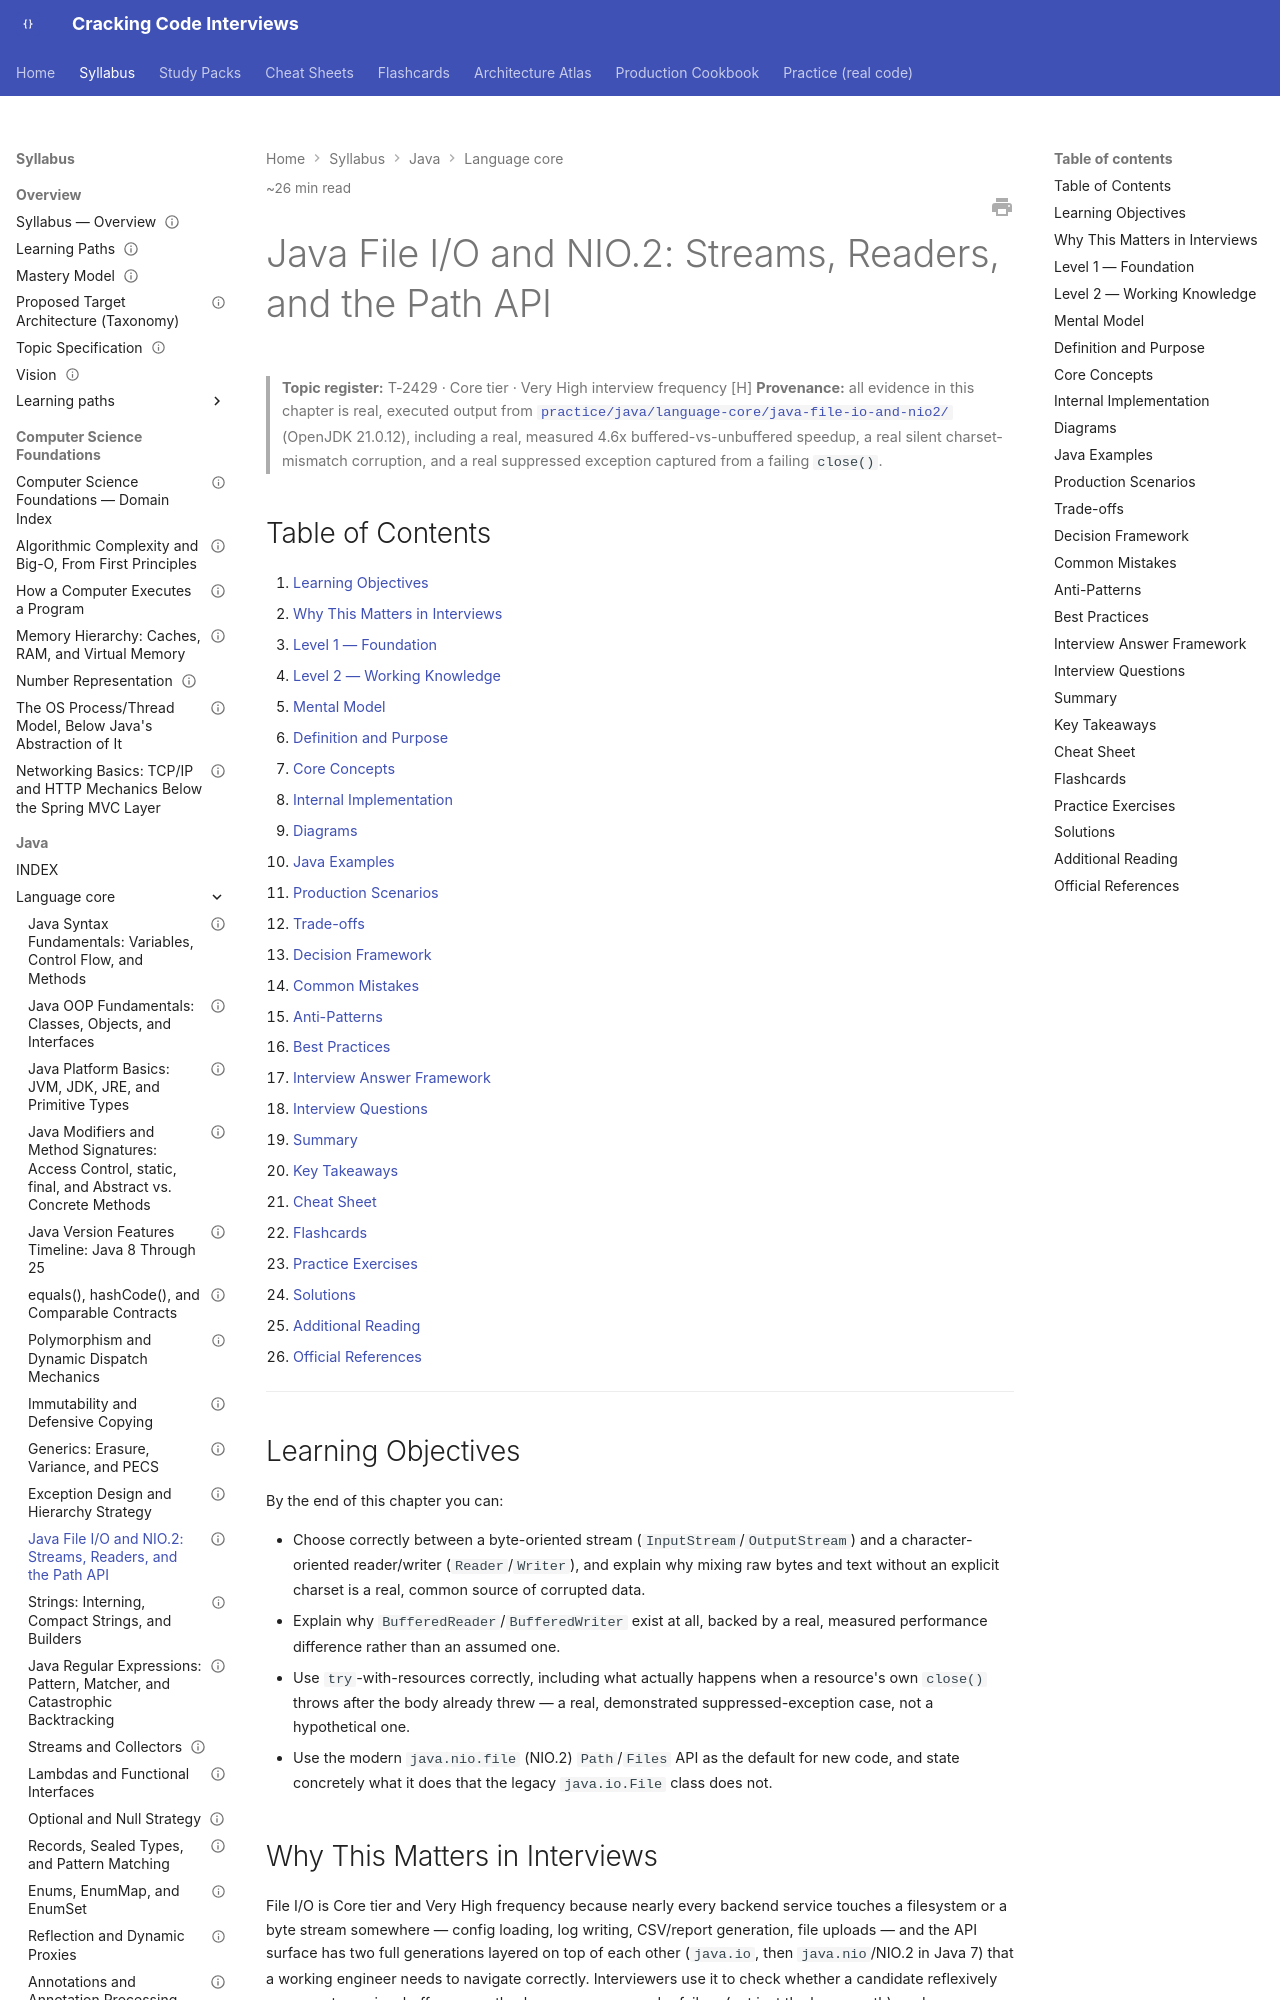

repository: JuanMelendres/cracking-code-interviews · page: syllabus/02-java/language-core/java-file-io-and-nio2/index.html · generator: mkdocs

---
title: "Java File I/O and NIO.2: Streams, Readers, and the Path API"
slug: java-file-io-and-nio2
document_type: handbook-chapter
domain: 02-java/language-core
status: canonical
version: 1.0
last_updated: 2026-09-26
difficulty:
  - beginner
  - intermediate
target_levels:
  - mid
  - senior
  - staff
estimated_reading_minutes: 26
topic_id: T-2429
mastery_levels_covered: [L1, L2, L3, L4]
prerequisites:
  - java-syntax-fundamentals-variables-control-flow-and-methods.md
  - exception-design-and-hierarchy-strategy.md
related:
  - java-platform-basics-jvm-jdk-jre-and-primitive-types.md
  - exception-design-and-hierarchy-strategy.md
  - strings-interning-compact-strings-and-builders.md
  - ../../16-performance-jvm/memory-mapped-files-and-zero-copy-io.md
  - ../../../practice/java/language-core/java-file-io-and-nio2/README.md
official_references:
  - https://docs.oracle.com/en/java/javase/21/docs/api/java.base/java/io/package-summary.html
  - https://docs.oracle.com/en/java/javase/21/docs/api/java.base/java/nio/file/package-summary.html
  - https://docs.oracle.com/en/java/javase/21/docs/api/java.base/java/nio/file/Files.html
---

# Java File I/O and NIO.2: Streams, Readers, and the Path API

> **Topic register:** T-2429 · Core tier · Very High interview frequency [H]
> **Provenance:** all evidence in this chapter is real, executed output from
> [`practice/java/language-core/java-file-io-and-nio2/`](../../../practice/java/language-core/java-file-io-and-nio2/README.md)
> (OpenJDK 21.0.12), including a real, measured 4.6x buffered-vs-unbuffered
> speedup, a real silent charset-mismatch corruption, and a real suppressed
> exception captured from a failing `close()`.

## Table of Contents

1. [Learning Objectives](#learning-objectives)
2. [Why This Matters in Interviews](#why-this-matters-in-interviews)
3. [Level 1 — Foundation](#level-1-foundation)
4. [Level 2 — Working Knowledge](#level-2-working-knowledge)
5. [Mental Model](#mental-model)
6. [Definition and Purpose](#definition-and-purpose)
7. [Core Concepts](#core-concepts)
8. [Internal Implementation](#internal-implementation)
9. [Diagrams](#diagrams)
10. [Java Examples](#java-examples)
11. [Production Scenarios](#production-scenarios)
12. [Trade-offs](#trade-offs)
13. [Decision Framework](#decision-framework)
14. [Common Mistakes](#common-mistakes)
15. [Anti-Patterns](#anti-patterns)
16. [Best Practices](#best-practices)
17. [Interview Answer Framework](#interview-answer-framework)
18. [Interview Questions](#interview-questions)
19. [Summary](#summary)
20. [Key Takeaways](#key-takeaways)
21. [Cheat Sheet](#cheat-sheet)
22. [Flashcards](#flashcards)
23. [Practice Exercises](#practice-exercises)
24. [Solutions](#solutions)
25. [Additional Reading](#additional-reading)
26. [Official References](#official-references)

---

## Learning Objectives

By the end of this chapter you can:

- Choose correctly between a byte-oriented stream (`InputStream`/`OutputStream`) and a character-oriented reader/writer (`Reader`/`Writer`), and explain why mixing raw bytes and text without an explicit charset is a real, common source of corrupted data.
- Explain why `BufferedReader`/`BufferedWriter` exist at all, backed by a real, measured performance difference rather than an assumed one.
- Use `try`-with-resources correctly, including what actually happens when a resource's own `close()` throws after the body already threw — a real, demonstrated suppressed-exception case, not a hypothetical one.
- Use the modern `java.nio.file` (NIO.2) `Path`/`Files` API as the default for new code, and state concretely what it does that the legacy `java.io.File` class does not.

## Why This Matters in Interviews

File I/O is Core tier and Very High frequency because nearly every backend service touches a filesystem or a byte stream somewhere — config loading, log writing, CSV/report generation, file uploads — and the API surface has two full generations layered on top of each other (`java.io`, then `java.nio`/NIO.2 in Java 7) that a working engineer needs to navigate correctly. Interviewers use it to check whether a candidate reflexively wraps a stream in a buffer, correctly closes resources under failure (not just the happy path), and understands that a "text file" is really just bytes plus a charset decision someone has to make explicitly — getting this wrong produces code that works perfectly in testing and corrupts data only for a specific class of input (non-ASCII characters, a specific default platform charset) in production.
